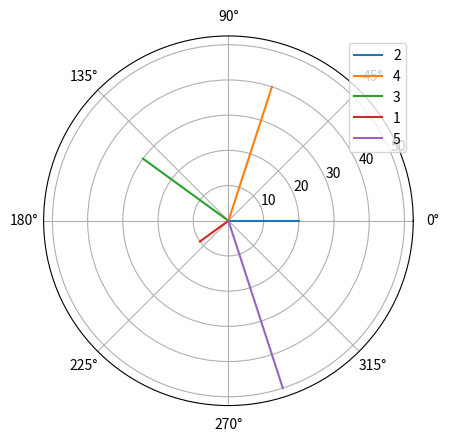

Here is the Python script that generated this plot:
import matplotlib.pyplot as plt
import numpy as np

def create_geometric_shape(numbers):
    num_segments = len(numbers)
    angles = np.linspace(0, 2*np.pi, num_segments+1)[:-1]  # равномерно распределяем углы
    radii = np.array(numbers) * 10  # масштабируем числа для определения радиусов отрезков

    fig = plt.figure()
    ax = fig.add_subplot(111, polar=True)

    # Рисуем отрезки с номерами
    for i in range(num_segments):
        ax.plot([angles[i], angles[i]], [0, radii[i]], label=str(numbers[i]))

    # Устанавливаем радиус и угол для совпадения с последним отрезком
    r = radii[-1] / 2
    theta = angles[-1] + np.pi/2

    plt.legend()
    plt.show()

    return r, theta, fig


def get_numbers_from_geometric_shape(r, theta, fig):
    ax = fig.gca()
    lines = ax.get_lines()

    numbers = []
    for line in lines:
        label = line.get_label()
        if label:
            numbers.append(int(label))

    return numbers


numbers = [2, 4, 3, 1, 5]
r, theta, fig = create_geometric_shape(numbers)
result = get_numbers_from_geometric_shape(r, theta, fig)

print("Исходный массив чисел:", numbers)
print("Результат:", result)